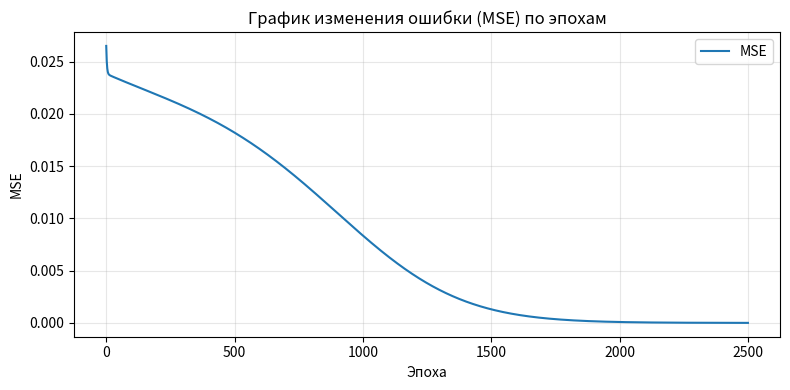
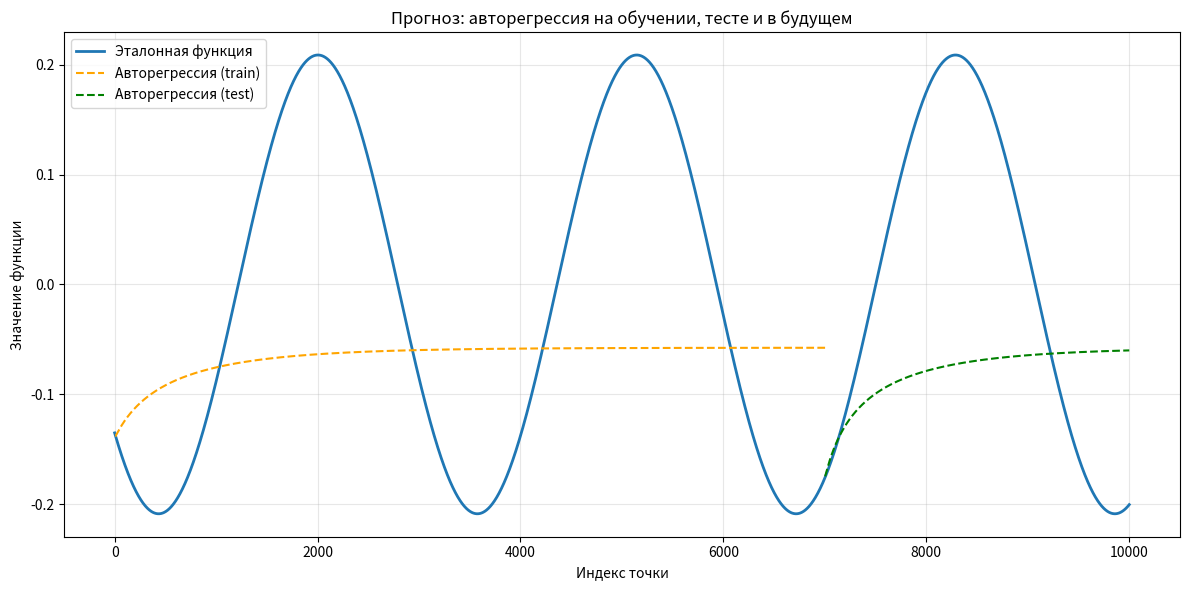

The matplotlib source for these figures, in order:
import os
import numpy as np
import matplotlib.pyplot as plt

a, b, c, d = 0.2, 0.2, 0.06, 0.2
window_size = 8
hidden_size = 3
epochs = 2500
lr = 0.05
train_ratio = 0.7

ar_start_offset_from_train_end = 300

OUT_DIR = "lab6_variant2_results"
os.makedirs(OUT_DIR, exist_ok=True)

def sigmoid(x):
    x_clip = np.clip(x, -50, 50)
    return 1.0 / (1.0 + np.exp(-x_clip))

def sigmoid_deriv_from_activation(a_sigmoid):
    return a_sigmoid * (1.0 - a_sigmoid)

def generate_series(a, b, c, d, x_min=-50, x_max=50, step=0.01):
    x_vals = np.arange(x_min, x_max + step, step)
    y_vals = a * np.cos(b * x_vals) + c * np.sin(d * x_vals)
    return x_vals, y_vals

def make_supervised_from_series(y_vals, window):
    X, Y = [], []
    for i in range(len(y_vals) - window):
        X.append(y_vals[i:i + window])
        Y.append(y_vals[i + window])
    X = np.array(X, dtype=np.float64)
    Y = np.array(Y, dtype=np.float64).reshape(-1, 1)
    return X, Y

def init_weights(input_size, hidden_size, output_size=1, seed=42):
    rng = np.random.default_rng(seed)
    W1 = rng.normal(0.0, np.sqrt(1.0 / input_size), size=(input_size, hidden_size))
    b1 = np.zeros((1, hidden_size), dtype=np.float64)
    W2 = rng.normal(0.0, np.sqrt(1.0 / hidden_size), size=(hidden_size, output_size))
    b2 = np.zeros((1, output_size), dtype=np.float64)
    return W1, b1, W2, b2

def forward(X, W1, b1, W2, b2):
    z1 = X @ W1 + b1
    a1 = sigmoid(z1)
    z2 = a1 @ W2 + b2
    y_pred = z2
    cache = (X, z1, a1, z2)
    return y_pred, cache

def predict(X, W1, b1, W2, b2):
    z1 = X @ W1 + b1
    a1 = sigmoid(z1)
    return a1 @ W2 + b2

def compute_mse(y_pred, y_true):
    err = y_pred - y_true
    return np.mean(err ** 2), err

def backward_and_update(W1, b1, W2, b2, cache, err, lr):
    X, z1, a1, z2 = cache
    N = X.shape[0]

    grad_out = 2.0 * err / N

    dW2 = a1.T @ grad_out
    db2 = np.sum(grad_out, axis=0, keepdims=True)

    da1 = grad_out @ W2.T
    dz1 = da1 * sigmoid_deriv_from_activation(a1)
    dW1 = X.T @ dz1
    db1 = np.sum(dz1, axis=0, keepdims=True)

    W1 -= lr * dW1
    b1 -= lr * db1
    W2 -= lr * dW2
    b2 -= lr * db2

    return W1, b1, W2, b2

def train(X_train, y_train, W1, b1, W2, b2, epochs, lr):
    loss_history = []
    for epoch in range(1, epochs + 1):
        y_pred, cache = forward(X_train, W1, b1, W2, b2)
        loss, err = compute_mse(y_pred, y_train)
        loss_history.append(loss)

        W1, b1, W2, b2 = backward_and_update(W1, b1, W2, b2, cache, err, lr)

        if epoch % 250 == 0 or epoch == 1:
            print(f"Epoch {epoch:4d} | MSE={loss:.8f}")

    return W1, b1, W2, b2, loss_history

def autoregressive_predict(y_start, W1, b1, W2, b2, steps, window_size):
    preds = []
    window = y_start.copy().reshape(1, -1)

    for _ in range(steps):
        y_next = predict(window, W1, b1, W2, b2).flatten()[0]
        preds.append(y_next)
        window = np.roll(window, -1, axis=1)
        window[0, -1] = y_next

    return np.array(preds)

def main():
    x_vals, y_vals = generate_series(a, b, c, d, x_min=-50, x_max=50)

    X, Y = make_supervised_from_series(y_vals, window_size)
    split = int(train_ratio * len(X))
    X_train, X_test = X[:split], X[split:]
    y_train, y_test = Y[:split], Y[split:]

    W1, b1, W2, b2 = init_weights(window_size, hidden_size, output_size=1, seed=42)
    W1, b1, W2, b2, loss_history = train(X_train, y_train, W1, b1, W2, b2, epochs, lr)

    y_train_start = y_train[:window_size].flatten()
    y_train_ar_pred = autoregressive_predict(y_train_start, W1, b1, W2, b2, steps=len(y_train), window_size=window_size)

    y_test_start = y_train[-window_size:].flatten()
    y_test_ar_pred = autoregressive_predict(y_test_start, W1, b1, W2, b2, steps=len(y_test), window_size=window_size)

    ar_start_index_points = max(window_size, int(train_ratio * len(y_vals)) - ar_start_offset_from_train_end)
    window_start = max(0, ar_start_index_points - window_size)
    window_end = min(window_start + window_size, len(y_vals))
    y_start = y_vals[window_start:window_end]
    steps = 300
    y_future_pred = autoregressive_predict(y_start, W1, b1, W2, b2, steps=steps, window_size=window_size)
    ar_plot_start = window_end
    ar_plot_indices = range(ar_plot_start, ar_plot_start + len(y_future_pred))

    plt.figure(figsize=(8, 4))
    plt.plot(loss_history, color="tab:blue", label="MSE")
    plt.title("График изменения ошибки (MSE) по эпохам")
    plt.xlabel("Эпоха")
    plt.ylabel("MSE")
    plt.grid(True, alpha=0.3)
    plt.legend()
    plt.tight_layout()
    plt.savefig(os.path.join(OUT_DIR, "loss_curve.png"), dpi=150)
    plt.show()

    plt.figure(figsize=(12, 6))
    plt.plot(range(len(y_vals)), y_vals, lw=2, label="Эталонная функция")

    plt.plot(range(window_size, window_size + len(y_train_ar_pred)),
             y_train_ar_pred, "--", color="orange", label="Авторегрессия (train)")

    plt.plot(range(window_size + len(y_train_ar_pred),
                   window_size + len(y_train_ar_pred) + len(y_test_ar_pred)),
             y_test_ar_pred, "--", color="green", label="Авторегрессия (test)")

    plt.title("Прогноз: авторегрессия на обучении, тесте и в будущем")
    plt.xlabel("Индекс точки")
    plt.ylabel("Значение функции")
    plt.legend()
    plt.grid(True, alpha=0.3)
    plt.tight_layout()
    plt.savefig(os.path.join(OUT_DIR, "prediction_autoregressive_all.png"), dpi=150)
    plt.show()

    print(f"\nФайлы сохранены в: {OUT_DIR}")


if __name__ == "__main__":
    main()



